3-way image classification set "Trimix Floor Images" from GitHub (smarajitpc/coding-samples); label vocabulary: dark floor, light floor, medium floor.

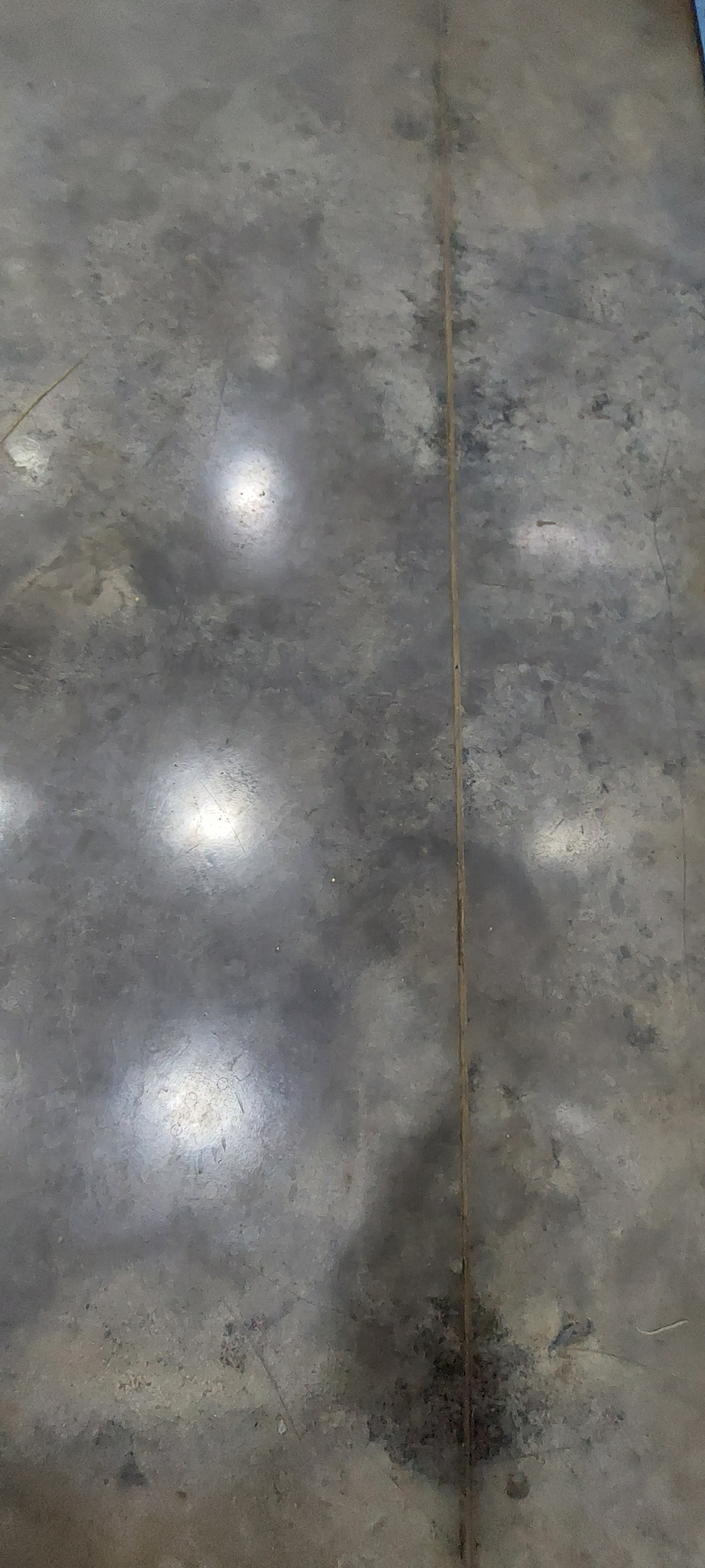
Label: dark floor

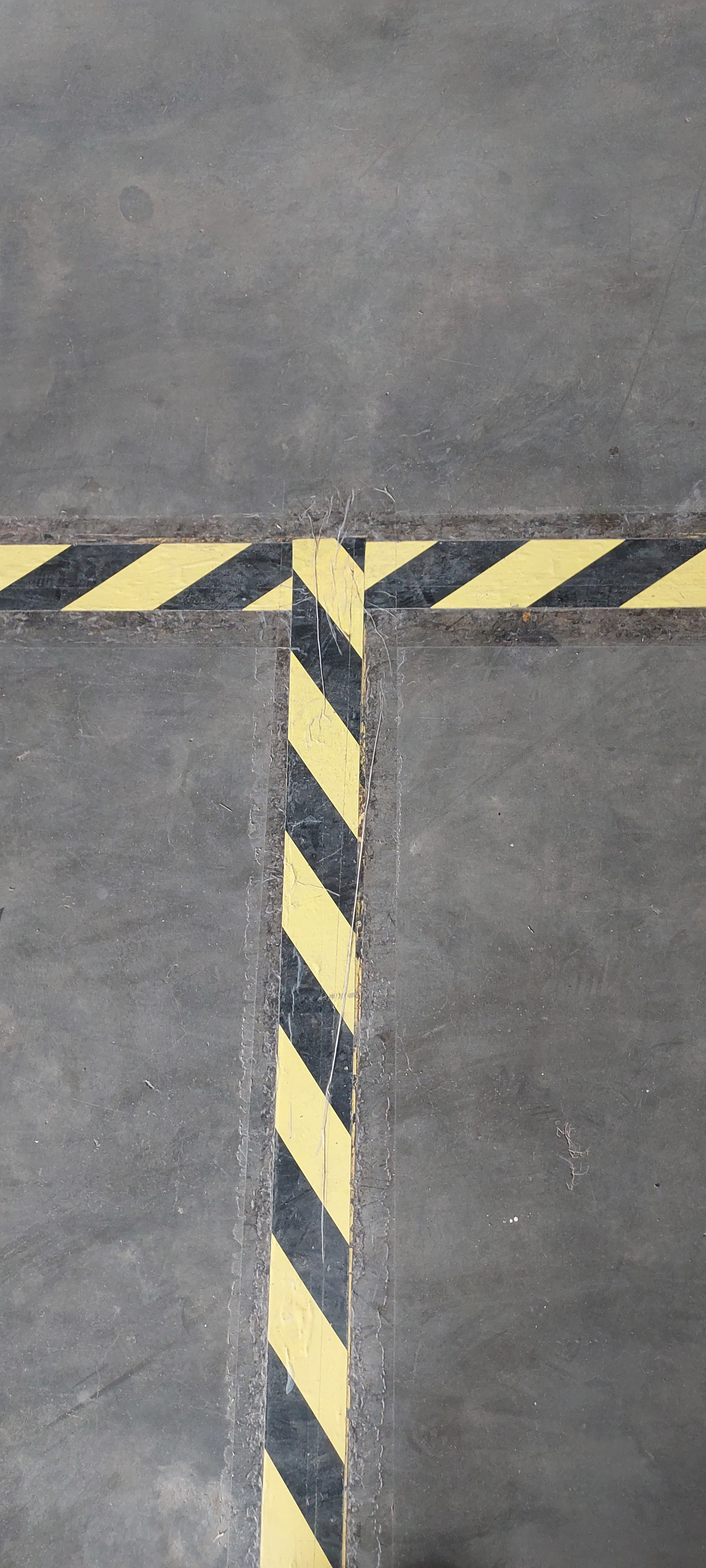
Label: medium floor

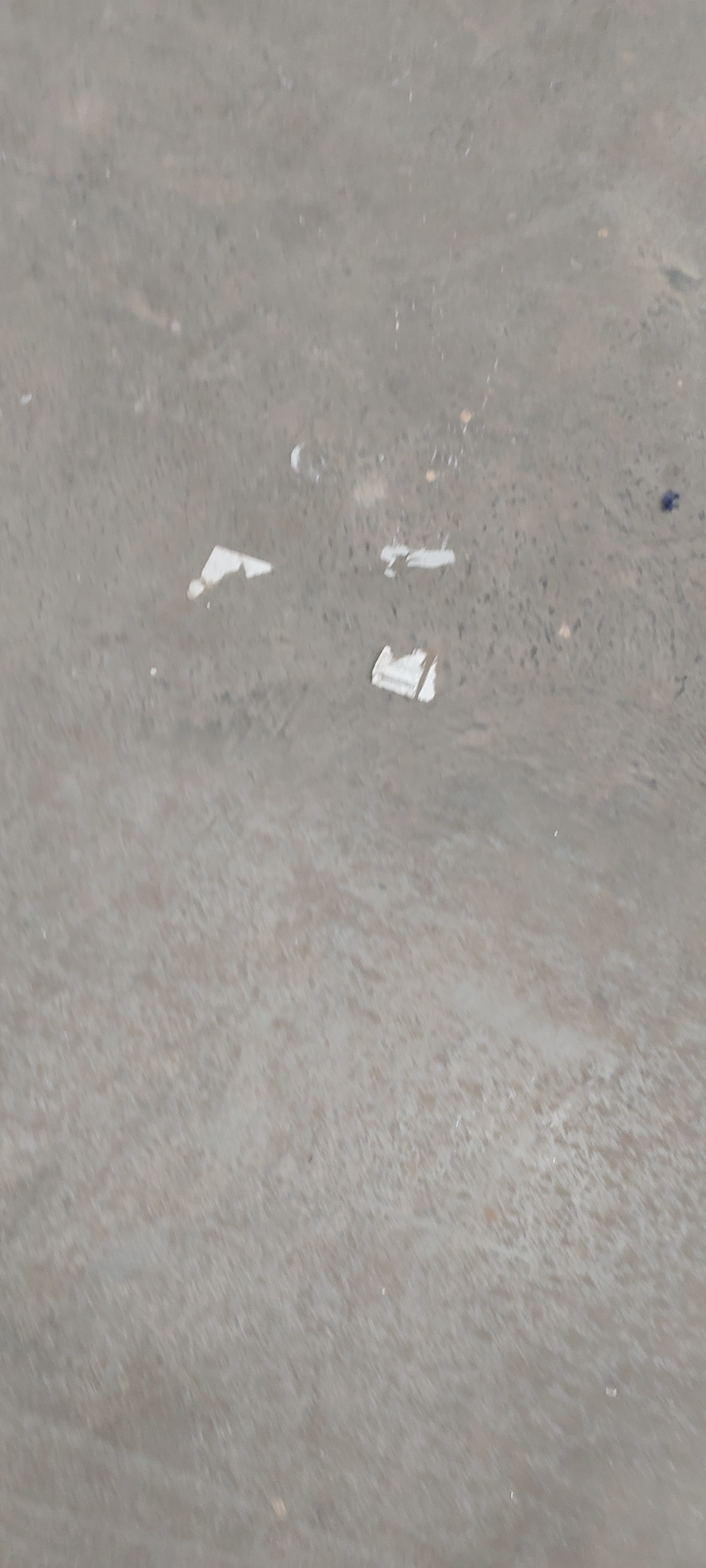
Label: light floor

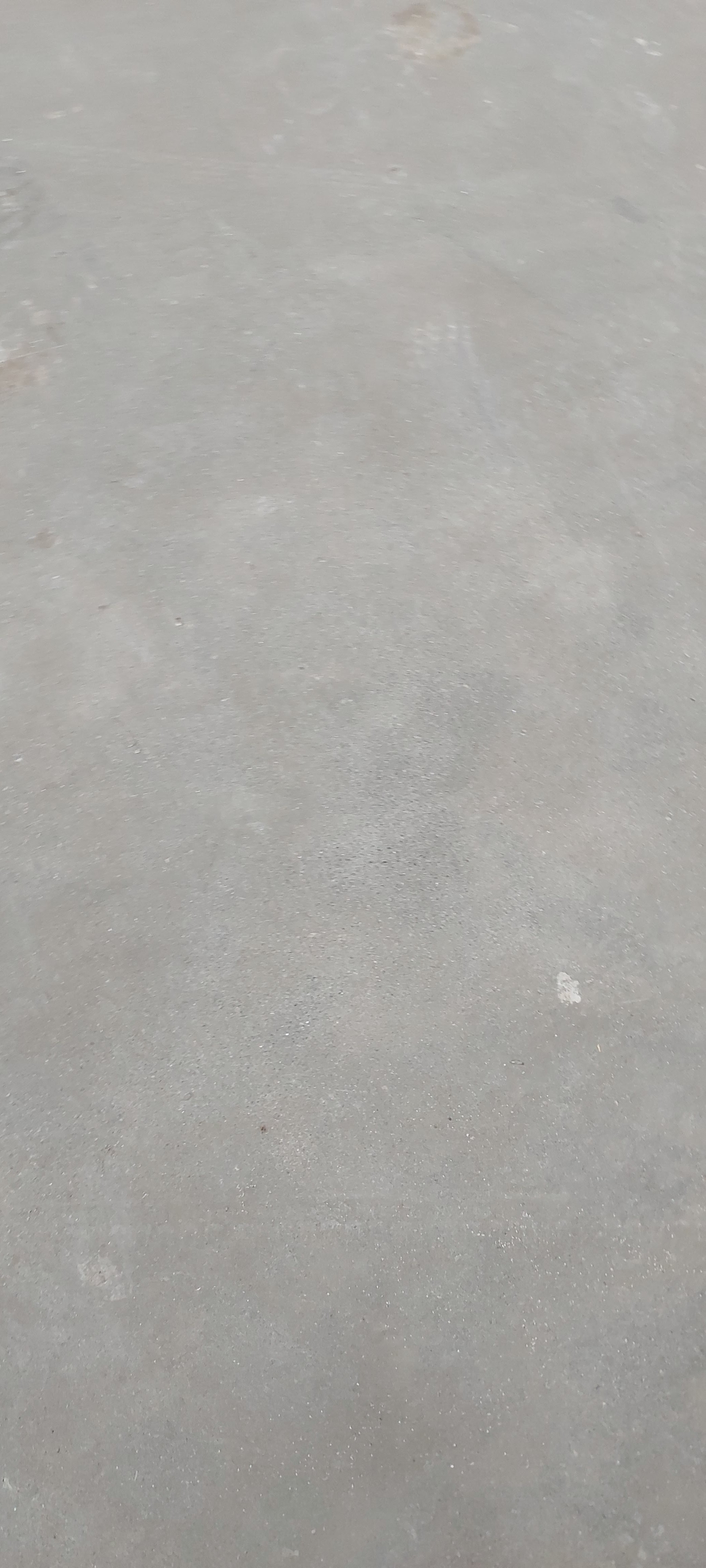
Label: light floor

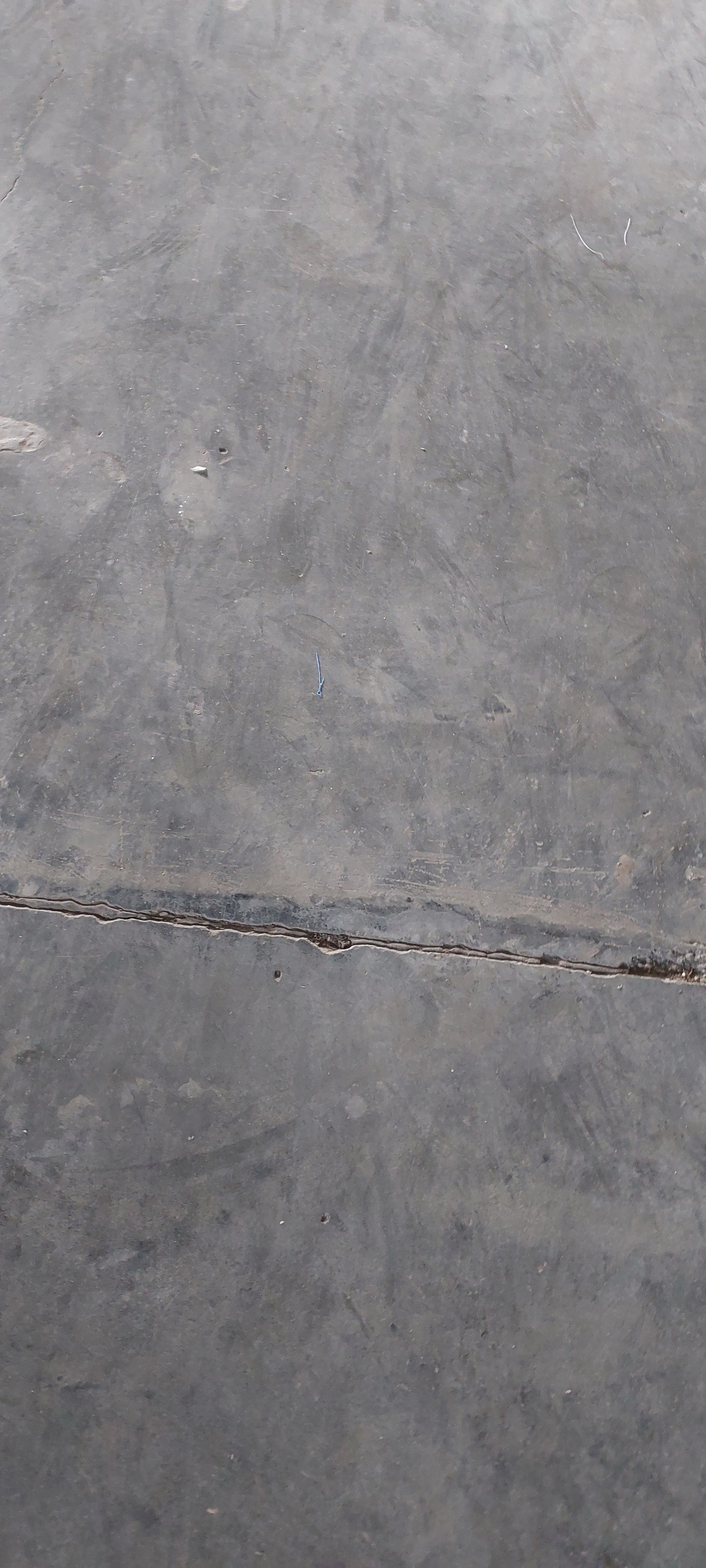
Label: dark floor

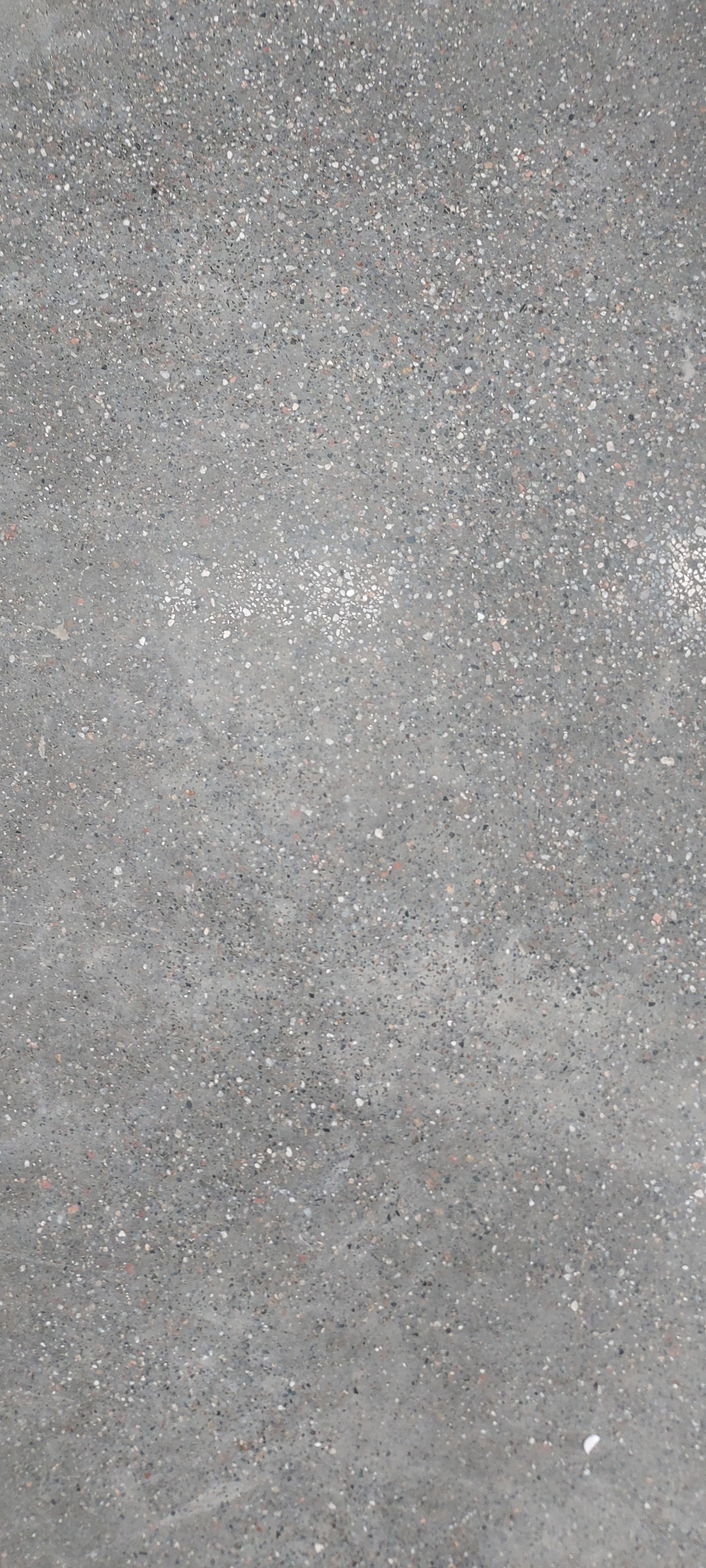
Label: medium floor
